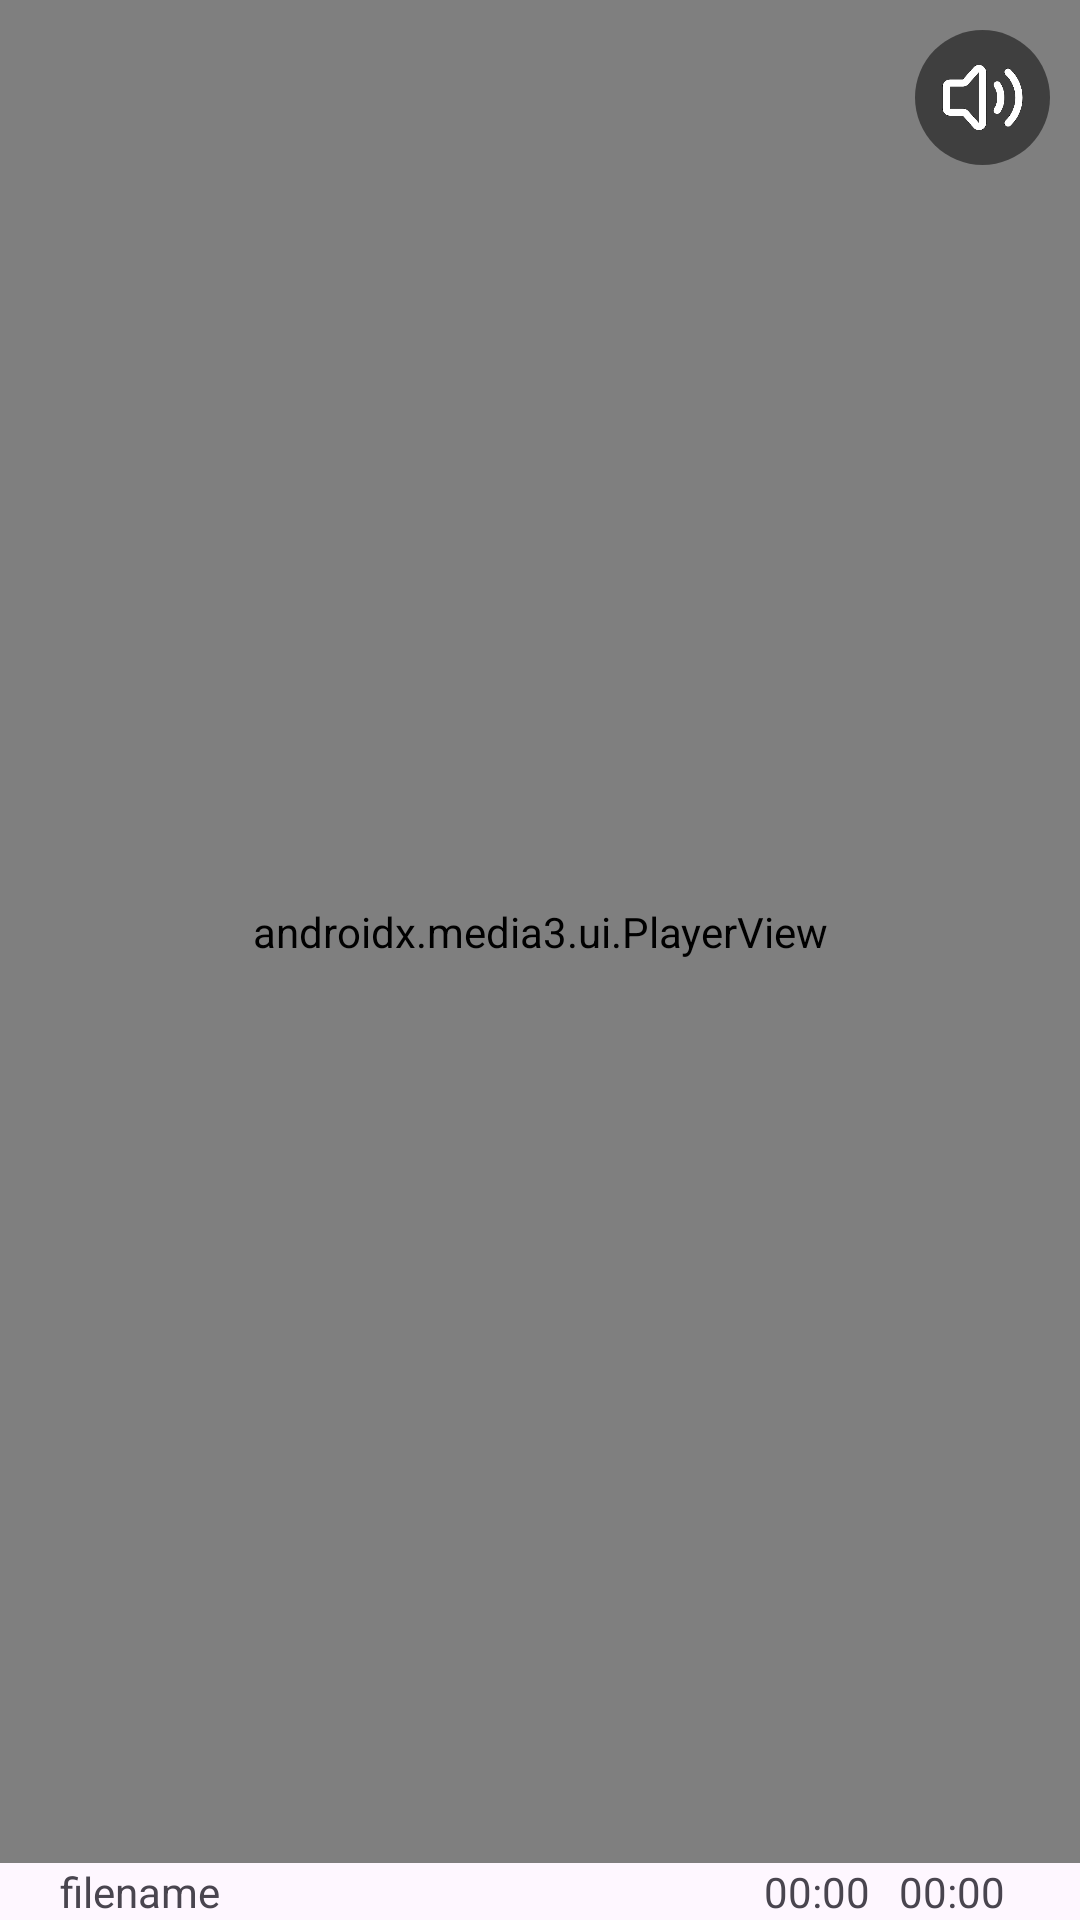

The Android layout XML behind this screen, and the referenced resources:
<!-- AndroidManifest.xml: application theme Theme.MyPackedFileViewer -->
<!-- res/layout/fragment_zip_library_video_file.xml -->
<androidx.constraintlayout.widget.ConstraintLayout xmlns:android="http://schemas.android.com/apk/res/android"
    xmlns:app="http://schemas.android.com/apk/res-auto"
    android:layout_width="match_parent"
    android:layout_height="match_parent">

    <androidx.media3.ui.PlayerView
        android:id="@+id/player_view"
        android:layout_width="match_parent"
        android:layout_height="0dp"
        app:layout_constraintTop_toTopOf="parent"
        app:layout_constraintBottom_toTopOf="@id/linearLayout"/>

    <ImageButton
        android:id="@+id/imageButtonSoundOnOff"
        android:layout_width="45dp"
        android:layout_height="45dp"
        android:layout_marginTop="10dp"
        android:layout_marginEnd="10dp"
        android:background="@drawable/rounded_background"
        android:padding="8dp"
        android:scaleType="centerInside"
        app:srcCompat="@drawable/sound_on"
        app:layout_constraintEnd_toEndOf="parent"
        app:layout_constraintTop_toTopOf="parent" />

    <LinearLayout
        android:id="@+id/linearLayout"
        android:layout_width="match_parent"
        android:layout_height="wrap_content"
        android:orientation="horizontal"
        app:layout_constraintBottom_toBottomOf="parent"
        app:layout_constraintTop_toBottomOf="@id/player_view"
        >

        <TextView
            android:id="@+id/textViewVideoFileName"
            android:layout_width="0dp"
            android:layout_height="wrap_content"
            android:layout_weight="1"
            android:layout_marginStart="20dp"
            android:ellipsize="end"
            android:gravity="center_vertical"
            android:text="filename" />

        <TextView
            android:id="@+id/textViewVideoCurrentTime"
            android:layout_width="45dp"
            android:layout_height="wrap_content"
            android:gravity="center"
            android:singleLine="true"
            android:text="00:00" />

        <TextView
            android:id="@+id/textViewViedeoPlayTime"
            android:layout_width="45dp"
            android:layout_height="wrap_content"
            android:layout_marginEnd="20dp"
            android:gravity="center"
            android:text="00:00" />
    </LinearLayout>

</androidx.constraintlayout.widget.ConstraintLayout>
<!-- resources referenced by this layout -->
<resources>
  <!-- drawable rounded_background (drawable) -->
  <ripple xmlns:android="http://schemas.android.com/apk/res/android"
      android:color="#99FFFFFF"> 
      <item android:id="@android:id/background">
          <shape android:shape="rectangle">
              <solid android:color="#80000000" /> 
              <corners android:radius="50dp" />
          </shape>
      </item>
      <item android:id="@android:id/mask">
          <shape android:shape="rectangle">
              <solid android:color="#FFFFFF" />
              <corners android:radius="50dp" />
          </shape>
      </item>
  </ripple>
  <!-- drawable sound_on: webp bitmap (drawable, 3240 bytes) -->
  <style name="Theme.MyPackedFileViewer" parent="Base.Theme.MyPackedFileViewer" />
  <style name="Base.Theme.MyPackedFileViewer" parent="Theme.Material3.DayNight.NoActionBar">
          
          
      </style>
</resources>
